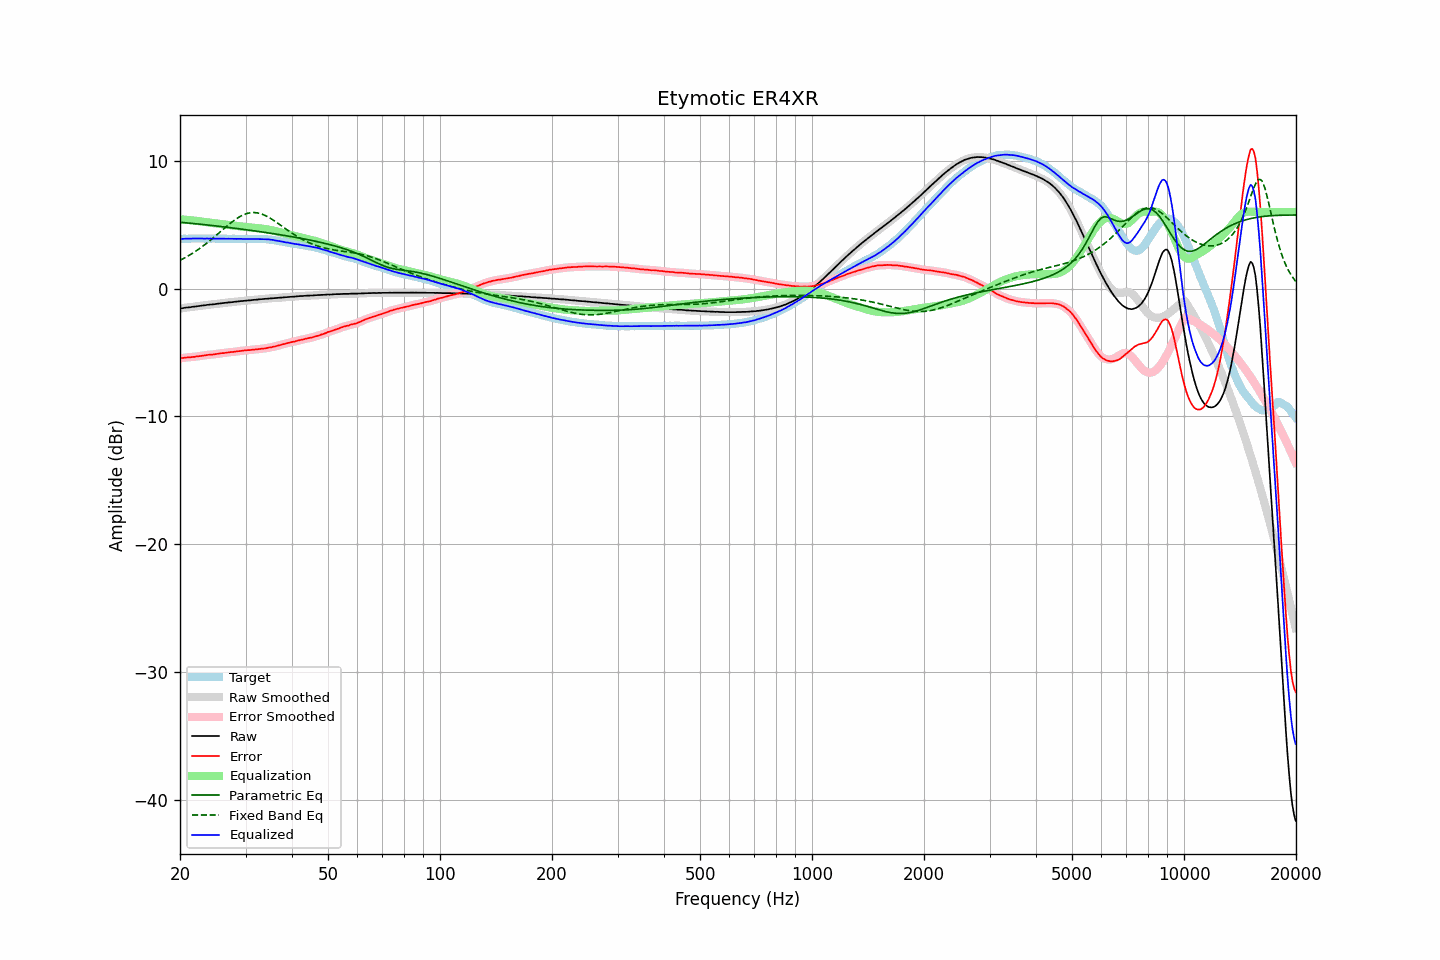

Values plotted in this chart, from the file beside it:
frequency, raw, error, smoothed, error_smoothed, equalization, parametric_eq, fixed_band_eq, equalized_raw, equalized_smoothed, target
20.00, -1.55, -5.44, -1.55, -5.45, 5.44, 5.20, 2.21, 3.89, 3.89, 3.90
20.20, -1.54, -5.43, -1.53, -5.43, 5.43, 5.19, 2.28, 3.89, 3.90, 3.90
20.40, -1.52, -5.42, -1.51, -5.41, 5.42, 5.18, 2.35, 3.90, 3.90, 3.90
20.61, -1.50, -5.40, -1.50, -5.40, 5.40, 5.16, 2.41, 3.91, 3.91, 3.90
20.81, -1.48, -5.38, -1.48, -5.38, 5.39, 5.15, 2.48, 3.92, 3.91, 3.90
21.02, -1.47, -5.37, -1.47, -5.37, 5.38, 5.14, 2.56, 3.91, 3.91, 3.90
21.23, -1.46, -5.37, -1.45, -5.36, 5.37, 5.13, 2.63, 3.91, 3.91, 3.91
21.44, -1.44, -5.36, -1.44, -5.36, 5.35, 5.12, 2.71, 3.92, 3.92, 3.92
21.66, -1.42, -5.34, -1.42, -5.34, 5.34, 5.10, 2.79, 3.92, 3.92, 3.92
21.87, -1.41, -5.34, -1.40, -5.33, 5.33, 5.09, 2.87, 3.92, 3.92, 3.93
22.09, -1.39, -5.31, -1.39, -5.31, 5.31, 5.08, 2.95, 3.93, 3.93, 3.92
22.31, -1.37, -5.30, -1.37, -5.29, 5.30, 5.07, 3.04, 3.93, 3.93, 3.93
22.54, -1.36, -5.28, -1.35, -5.28, 5.28, 5.05, 3.12, 3.92, 3.93, 3.92
22.76, -1.34, -5.26, -1.34, -5.26, 5.26, 5.04, 3.22, 3.92, 3.92, 3.93
22.99, -1.32, -5.24, -1.32, -5.24, 5.24, 5.03, 3.31, 3.92, 3.92, 3.93
23.22, -1.31, -5.22, -1.30, -5.22, 5.22, 5.01, 3.40, 3.92, 3.92, 3.92
23.45, -1.29, -5.20, -1.29, -5.20, 5.21, 5.00, 3.50, 3.92, 3.92, 3.92
23.69, -1.27, -5.18, -1.27, -5.18, 5.19, 4.99, 3.60, 3.92, 3.92, 3.92
23.92, -1.26, -5.17, -1.25, -5.17, 5.17, 4.97, 3.70, 3.92, 3.92, 3.92
24.16, -1.24, -5.15, -1.24, -5.16, 5.16, 4.96, 3.80, 3.92, 3.92, 3.91
24.40, -1.24, -5.16, -1.23, -5.15, 5.14, 4.94, 3.90, 3.91, 3.91, 3.92
24.65, -1.22, -5.14, -1.21, -5.14, 5.13, 4.93, 4.01, 3.91, 3.91, 3.92
24.89, -1.20, -5.12, -1.20, -5.12, 5.11, 4.91, 4.12, 3.92, 3.91, 3.92
25.14, -1.19, -5.10, -1.18, -5.10, 5.10, 4.90, 4.22, 3.91, 3.92, 3.91
25.39, -1.17, -5.07, -1.17, -5.08, 5.08, 4.89, 4.33, 3.92, 3.92, 3.91
25.65, -1.16, -5.06, -1.15, -5.06, 5.07, 4.87, 4.44, 3.91, 3.91, 3.91
25.91, -1.14, -5.04, -1.14, -5.05, 5.05, 4.86, 4.55, 3.91, 3.91, 3.91
26.16, -1.13, -5.04, -1.12, -5.04, 5.03, 4.84, 4.66, 3.91, 3.91, 3.92
26.43, -1.11, -5.02, -1.11, -5.02, 5.02, 4.83, 4.77, 3.91, 3.91, 3.92
26.69, -1.10, -5.00, -1.09, -5.00, 5.00, 4.81, 4.87, 3.91, 3.91, 3.90
26.96, -1.08, -4.98, -1.08, -4.98, 4.99, 4.79, 4.98, 3.91, 3.91, 3.90
27.23, -1.07, -4.97, -1.07, -4.97, 4.97, 4.78, 5.08, 3.91, 3.91, 3.90
27.50, -1.06, -4.96, -1.05, -4.96, 4.96, 4.76, 5.18, 3.90, 3.90, 3.90
27.77, -1.05, -4.95, -1.04, -4.95, 4.94, 4.75, 5.28, 3.90, 3.90, 3.91
28.05, -1.03, -4.93, -1.03, -4.93, 4.93, 4.73, 5.37, 3.90, 3.90, 3.91
28.33, -1.02, -4.91, -1.01, -4.91, 4.91, 4.72, 5.46, 3.90, 3.90, 3.90
28.62, -1.00, -4.89, -1.00, -4.90, 4.90, 4.70, 5.54, 3.90, 3.90, 3.89
28.90, -0.99, -4.89, -0.98, -4.88, 4.88, 4.68, 5.62, 3.90, 3.90, 3.90
29.19, -0.97, -4.87, -0.97, -4.87, 4.87, 4.67, 5.69, 3.90, 3.90, 3.90
29.48, -0.97, -4.85, -0.96, -4.85, 4.85, 4.65, 5.75, 3.89, 3.89, 3.89
29.78, -0.95, -4.83, -0.95, -4.84, 4.84, 4.63, 5.81, 3.89, 3.89, 3.89
30.08, -0.94, -4.83, -0.94, -4.83, 4.83, 4.62, 5.85, 3.89, 3.89, 3.90
30.38, -0.93, -4.81, -0.93, -4.82, 4.81, 4.60, 5.90, 3.89, 3.89, 3.88
30.68, -0.92, -4.81, -0.92, -4.80, 4.80, 4.58, 5.92, 3.89, 3.89, 3.89
30.99, -0.91, -4.80, -0.90, -4.79, 4.79, 4.56, 5.95, 3.89, 3.89, 3.89
31.30, -0.89, -4.77, -0.89, -4.78, 4.78, 4.55, 5.95, 3.89, 3.89, 3.89
31.61, -0.88, -4.77, -0.88, -4.77, 4.77, 4.53, 5.96, 3.89, 3.89, 3.90
31.93, -0.87, -4.75, -0.86, -4.75, 4.75, 4.51, 5.95, 3.89, 3.89, 3.88
32.24, -0.86, -4.75, -0.85, -4.74, 4.74, 4.49, 5.93, 3.89, 3.89, 3.89
32.57, -0.84, -4.72, -0.84, -4.73, 4.73, 4.48, 5.91, 3.89, 3.89, 3.89
32.89, -0.83, -4.71, -0.83, -4.71, 4.71, 4.46, 5.88, 3.89, 3.89, 3.89
33.22, -0.82, -4.70, -0.81, -4.70, 4.70, 4.44, 5.83, 3.88, 3.88, 3.88
33.55, -0.81, -4.69, -0.81, -4.69, 4.68, 4.42, 5.78, 3.88, 3.88, 3.88
33.89, -0.80, -4.67, -0.79, -4.67, 4.66, 4.40, 5.73, 3.87, 3.87, 3.88
34.23, -0.79, -4.65, -0.78, -4.65, 4.64, 4.38, 5.67, 3.86, 3.86, 3.86
34.57, -0.77, -4.62, -0.77, -4.62, 4.62, 4.36, 5.60, 3.86, 3.85, 3.85
34.92, -0.76, -4.59, -0.76, -4.60, 4.60, 4.34, 5.52, 3.84, 3.84, 3.84
35.27, -0.75, -4.58, -0.75, -4.57, 4.57, 4.33, 5.45, 3.83, 3.83, 3.83
35.62, -0.74, -4.54, -0.74, -4.55, 4.55, 4.31, 5.37, 3.81, 3.81, 3.80
35.97, -0.74, -4.52, -0.73, -4.52, 4.52, 4.29, 5.28, 3.78, 3.78, 3.79
... 635 more rows
